Labelled photos from "data", an image-classification folder in arata-toya/pai-final-patrol. The possible labels are: crack, normal, stain.

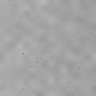
Label: normal

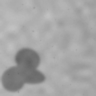
Label: stain

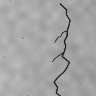
Label: crack

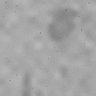
Label: stain

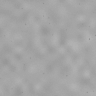
Label: normal

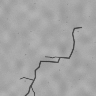
Label: crack
